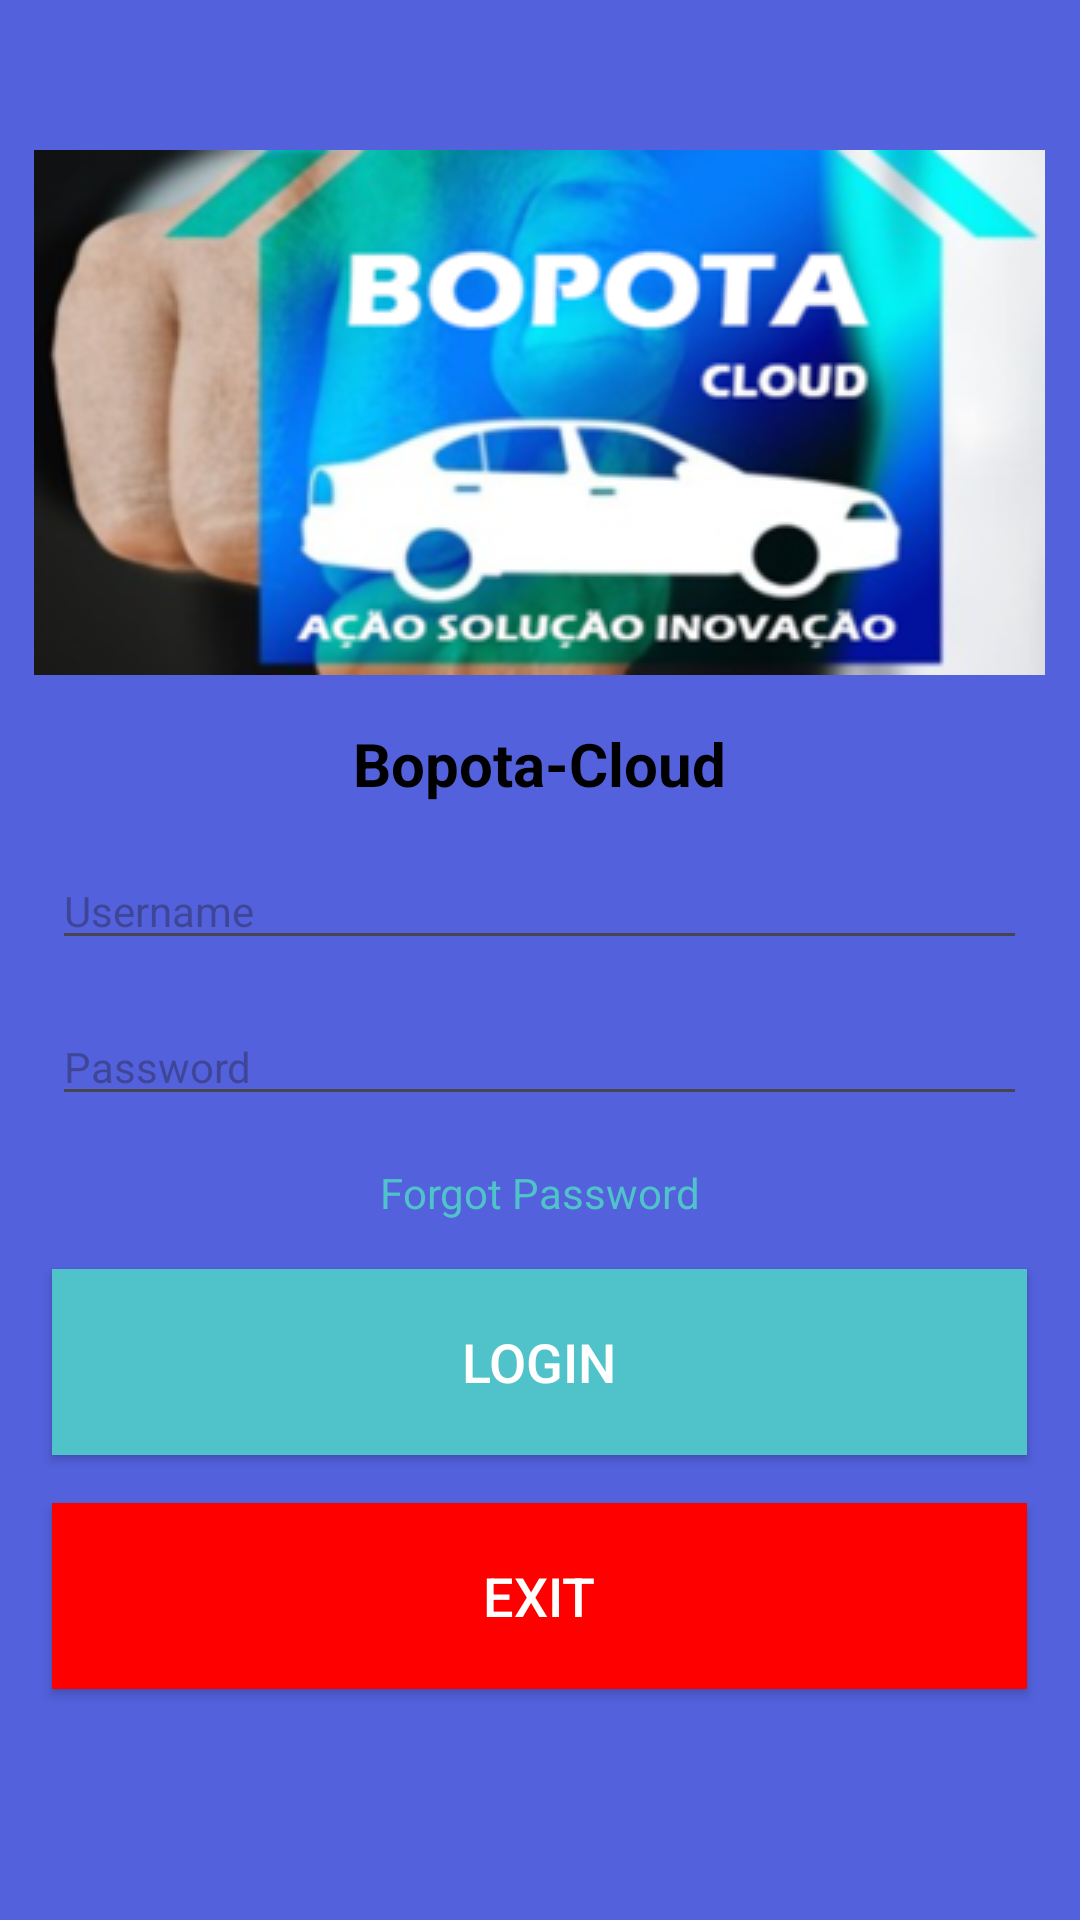

The Android layout XML behind this screen, and the referenced resources:
<!-- AndroidManifest.xml: application theme Theme.BopotaV1 -->
<!-- res/layout/activity_main.xml -->
<?xml version="1.0" encoding="utf-8"?>
<RelativeLayout xmlns:android="http://schemas.android.com/apk/res/android"
    android:layout_width="match_parent"
    android:layout_height="match_parent"
    android:background="#5361dd">

    <ImageView
        android:id="@+id/imageView"
        android:layout_width="wrap_content"
        android:layout_height="wrap_content"
        android:layout_centerHorizontal="true"
        android:layout_marginTop="50dp"
        android:src="@drawable/logo_bopota_cloud" />

    <TextView
        android:id="@+id/textViewTitle"
        android:layout_width="wrap_content"
        android:layout_height="wrap_content"
        android:layout_below="@id/imageView"
        android:layout_centerHorizontal="true"
        android:layout_marginTop="16dp"
        android:text="Bopota-Cloud"
        android:textColor="#000000"
        android:textSize="20sp"
        android:textStyle="bold" />

    <EditText
        android:id="@+id/editTextUsername"
        android:layout_width="325dp"
        android:layout_height="wrap_content"
        android:layout_below="@id/textViewTitle"
        android:layout_centerHorizontal="true"
        android:layout_marginTop="16dp"
        android:hint="Username"
        android:textColor="#000000"
        android:textSize="14sp" />

    <EditText
        android:id="@+id/editTextPassword"
        android:layout_width="325dp"
        android:layout_height="wrap_content"
        android:layout_below="@id/editTextUsername"
        android:layout_centerHorizontal="true"
        android:layout_marginTop="16dp"
        android:hint="Password"
        android:inputType="textPassword"
        android:textColor="#000000"
        android:textSize="14sp" />

    <TextView
        android:id="@+id/textViewForgotPassword"
        android:layout_width="wrap_content"
        android:layout_height="wrap_content"
        android:layout_below="@id/editTextPassword"
        android:layout_centerHorizontal="true"
        android:layout_marginTop="16dp"
        android:text="Forgot Password"
        android:textColor="#ff50c2c9"
        android:textSize="14sp" />

    <Button
        android:id="@+id/buttonLogin"
        android:layout_width="325dp"
        android:layout_height="62dp"
        android:layout_below="@id/textViewForgotPassword"
        android:layout_centerHorizontal="true"
        android:layout_marginTop="16dp"
        android:background="#50c2c9"
        android:text="Login"
        android:textColor="#ffffff"
        android:textSize="18sp"
        android:radius="30dp" />

    <Button
        android:id="@+id/buttonExit"
        android:layout_width="325dp"
        android:layout_height="62dp"
        android:layout_below="@id/buttonLogin"
        android:layout_centerHorizontal="true"
        android:layout_marginTop="16dp"
        android:background="#ff0000"
        android:text="Exit"
        android:textColor="#ffffff"
        android:textSize="18sp"
        android:radius="30dp" />


</RelativeLayout>
<!-- resources referenced by this layout -->
<resources>
  <!-- drawable logo_bopota_cloud: png bitmap (drawable, 87010 bytes) -->
  <style name="Theme.BopotaV1" parent="Base.Theme.BopotaV1" />
  <style name="Base.Theme.BopotaV1" parent="Theme.Material3.DayNight.NoActionBar">
          
          
      </style>
</resources>
